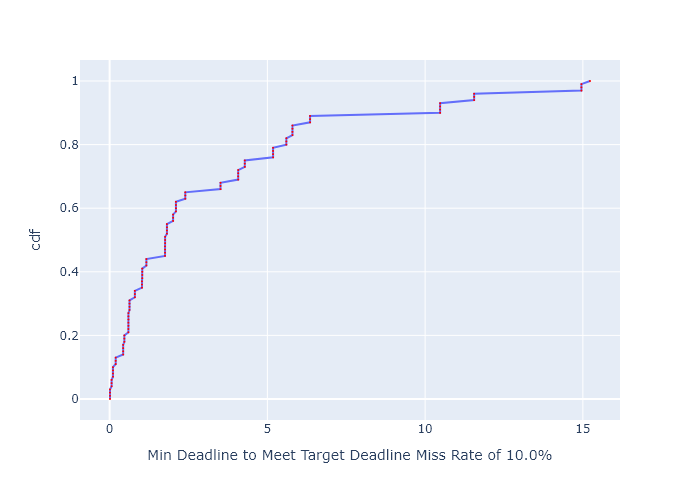

Source data for this figure (header and first rows):
, cdf, Min Deadline to Meet Target Deadline Mis…
0, 0.0, 0.01212
1, 0.01, 0.01212
2, 0.02, 0.01212
3, 0.03, 0.01212
4, 0.04, 0.06272
5, 0.05, 0.06272
6, 0.06, 0.06272
7, 0.07, 0.1061
8, 0.08, 0.1061
9, 0.09, 0.1061
10, 0.1, 0.1061
11, 0.11, 0.1926
12, 0.12, 0.1926
13, 0.13, 0.1926
14, 0.14, 0.4296
15, 0.15, 0.4296
16, 0.16, 0.4296
17, 0.17, 0.4296
18, 0.18, 0.4672
19, 0.19, 0.4672
20, 0.2, 0.4672
21, 0.21, 0.5951
22, 0.22, 0.5951
23, 0.23, 0.5951
24, 0.24, 0.5951
25, 0.25, 0.5963
26, 0.26, 0.5963
27, 0.27, 0.5963
28, 0.28, 0.6307
29, 0.29, 0.6307
30, 0.3, 0.6307
31, 0.31, 0.6307
32, 0.32, 0.8001
33, 0.33, 0.8001
34, 0.34, 0.8001
35, 0.35, 1.025
36, 0.36, 1.025
37, 0.37, 1.025
38, 0.38, 1.036
39, 0.39, 1.036
40, 0.4, 1.036
41, 0.41, 1.036
42, 0.42, 1.165
43, 0.43, 1.165
44, 0.44, 1.165
45, 0.45, 1.756
46, 0.46, 1.756
47, 0.47, 1.756
48, 0.48, 1.756
49, 0.49, 1.759
50, 0.5, 1.759
51, 0.51, 1.759
52, 0.52, 1.817
53, 0.53, 1.817
54, 0.54, 1.817
55, 0.55, 1.817
56, 0.56, 2.012
57, 0.57, 2.012
58, 0.58, 2.012
59, 0.59, 2.102
... 41 more rows
